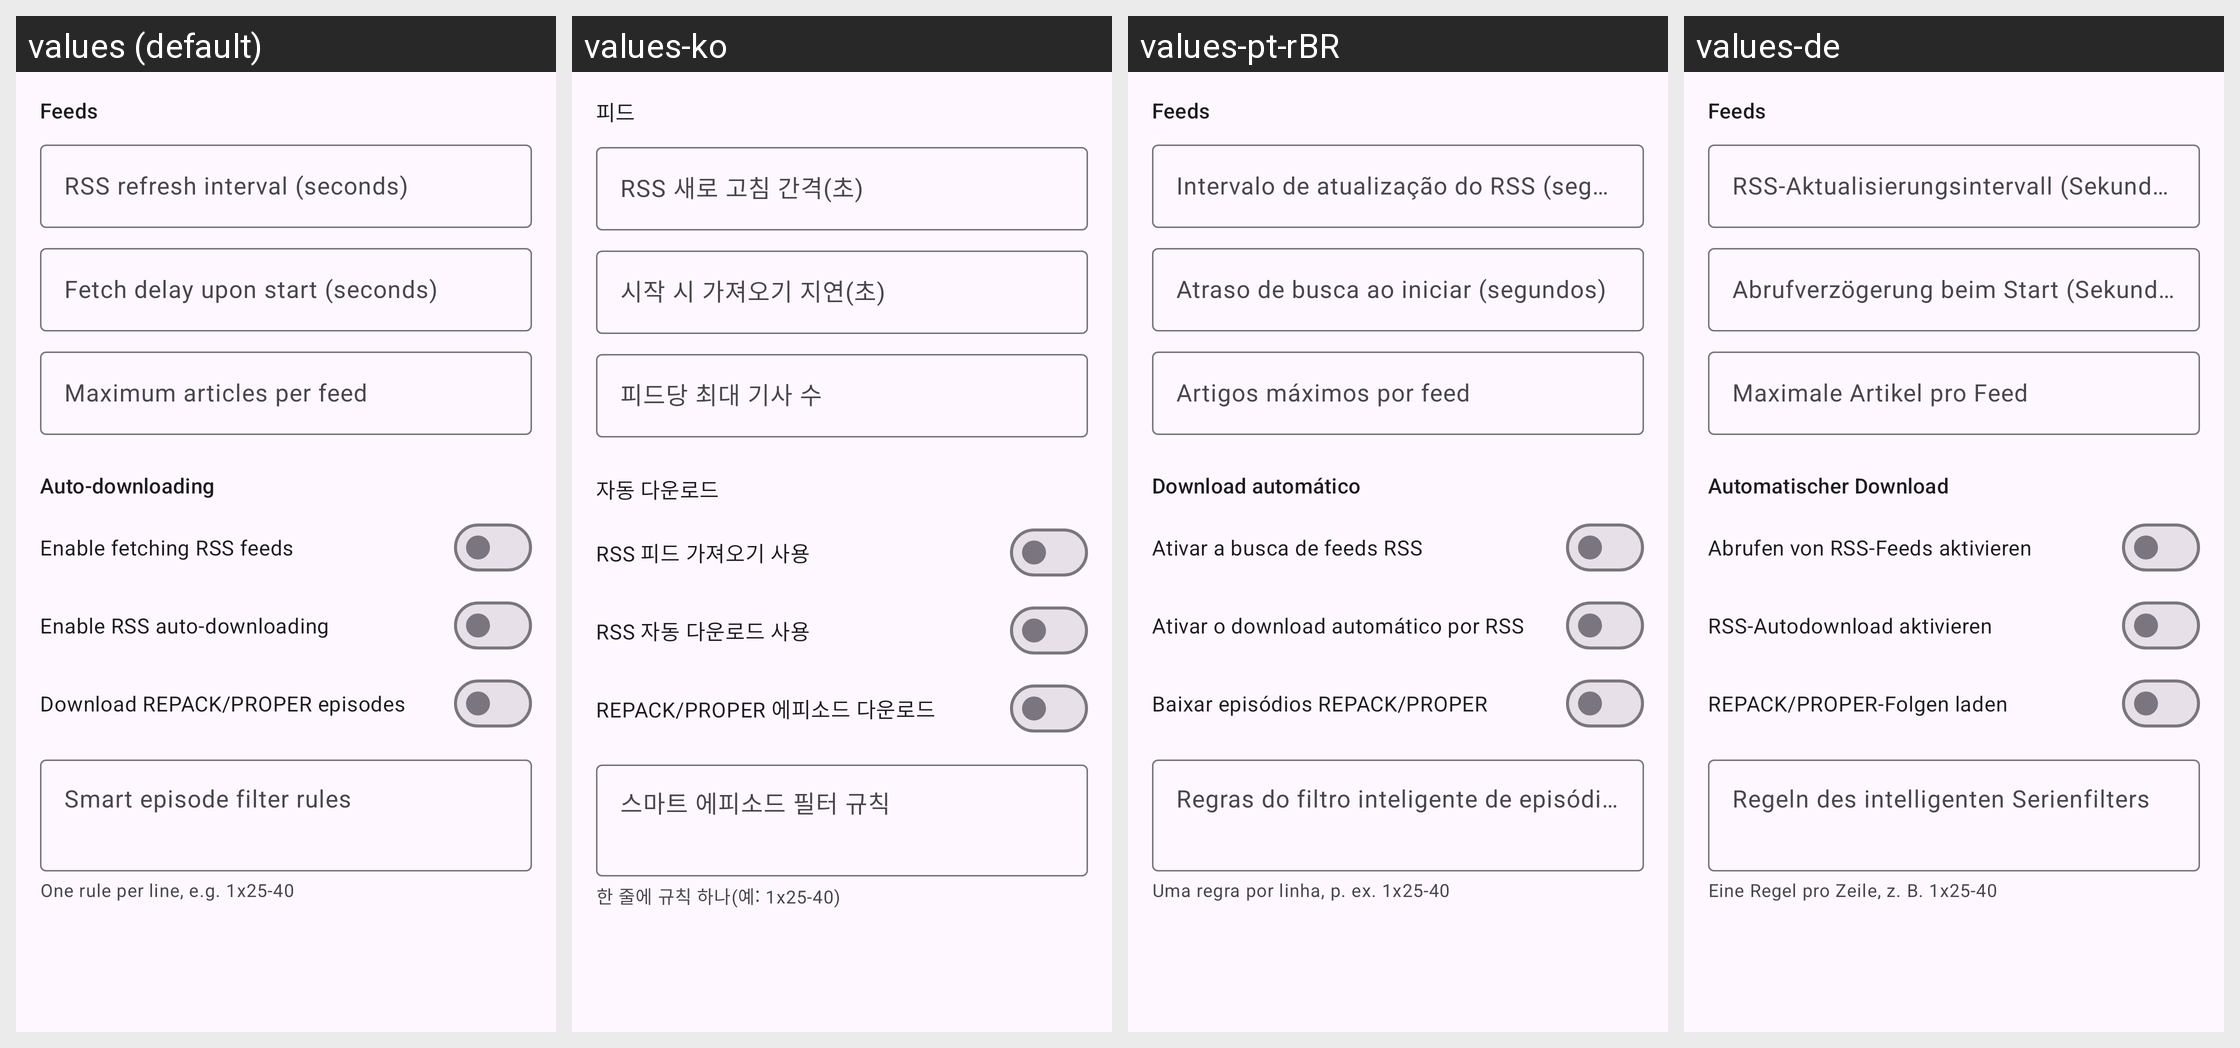

Locale-by-locale string values for the Android screen shown in this grid:
Android screen res/layout/fragment_qb_prefs_rss.xml rendered under 4 locales, left to right: values (default), values-ko, values-pt-rBR, values-de. Device: Nexus 5 (rendered at 1080×1920; each locale shown at half size, 540×960, under a caption strip naming it); theme AppTheme.
Other locales in the repository, not shown: values-es, values-fr, values-it, values-ja, values-ru, values-tr, values-vi, values-zh-rCN, values-zh-rTW.
Strings drawn on this screen, with the default value and each locale's value (text and hints the layout hard-codes, and strings that could not be matched under every locale, appear in the picture but are not listed):

qbt_rss_feeds_section
  values: Feeds
  values-ko: 피드
  values-pt-rBR: Feeds
  values-de: Feeds

qbt_rss_refresh_interval_sec
  values: RSS refresh interval (seconds)
  values-ko: RSS 새로 고침 간격(초)
  values-pt-rBR: Intervalo de atualização do RSS (segundos)
  values-de: RSS-Aktualisierungsintervall (Sekunden)

qbt_rss_fetch_delay_sec
  values: Fetch delay upon start (seconds)
  values-ko: 시작 시 가져오기 지연(초)
  values-pt-rBR: Atraso de busca ao iniciar (segundos)
  values-de: Abrufverzögerung beim Start (Sekunden)

qbt_rss_max_articles
  values: Maximum articles per feed
  values-ko: 피드당 최대 기사 수
  values-pt-rBR: Artigos máximos por feed
  values-de: Maximale Artikel pro Feed

qbt_rss_auto_section
  values: Auto-downloading
  values-ko: 자동 다운로드
  values-pt-rBR: Download automático
  values-de: Automatischer Download

qbt_rss_processing_enabled
  values: Enable fetching RSS feeds
  values-ko: RSS 피드 가져오기 사용
  values-pt-rBR: Ativar a busca de feeds RSS
  values-de: Abrufen von RSS-Feeds aktivieren

qbt_rss_auto_downloading_enabled
  values: Enable RSS auto-downloading
  values-ko: RSS 자동 다운로드 사용
  values-pt-rBR: Ativar o download automático por RSS
  values-de: RSS-Autodownload aktivieren

qbt_rss_repack_proper
  values: Download REPACK/PROPER episodes
  values-ko: REPACK/PROPER 에피소드 다운로드
  values-pt-rBR: Baixar episódios REPACK/PROPER
  values-de: REPACK/PROPER-Folgen laden

qbt_rss_smart_filters
  values: Smart episode filter rules
  values-ko: 스마트 에피소드 필터 규칙
  values-pt-rBR: Regras do filtro inteligente de episódios
  values-de: Regeln des intelligenten Serienfilters

qbt_rss_smart_filters_hint
  values: One rule per line, e.g. 1x25-40
  values-ko: 한 줄에 규칙 하나(예: 1x25-40)
  values-pt-rBR: Uma regra por linha, p. ex. 1x25-40
  values-de: Eine Regel pro Zeile, z. B. 1x25-40
